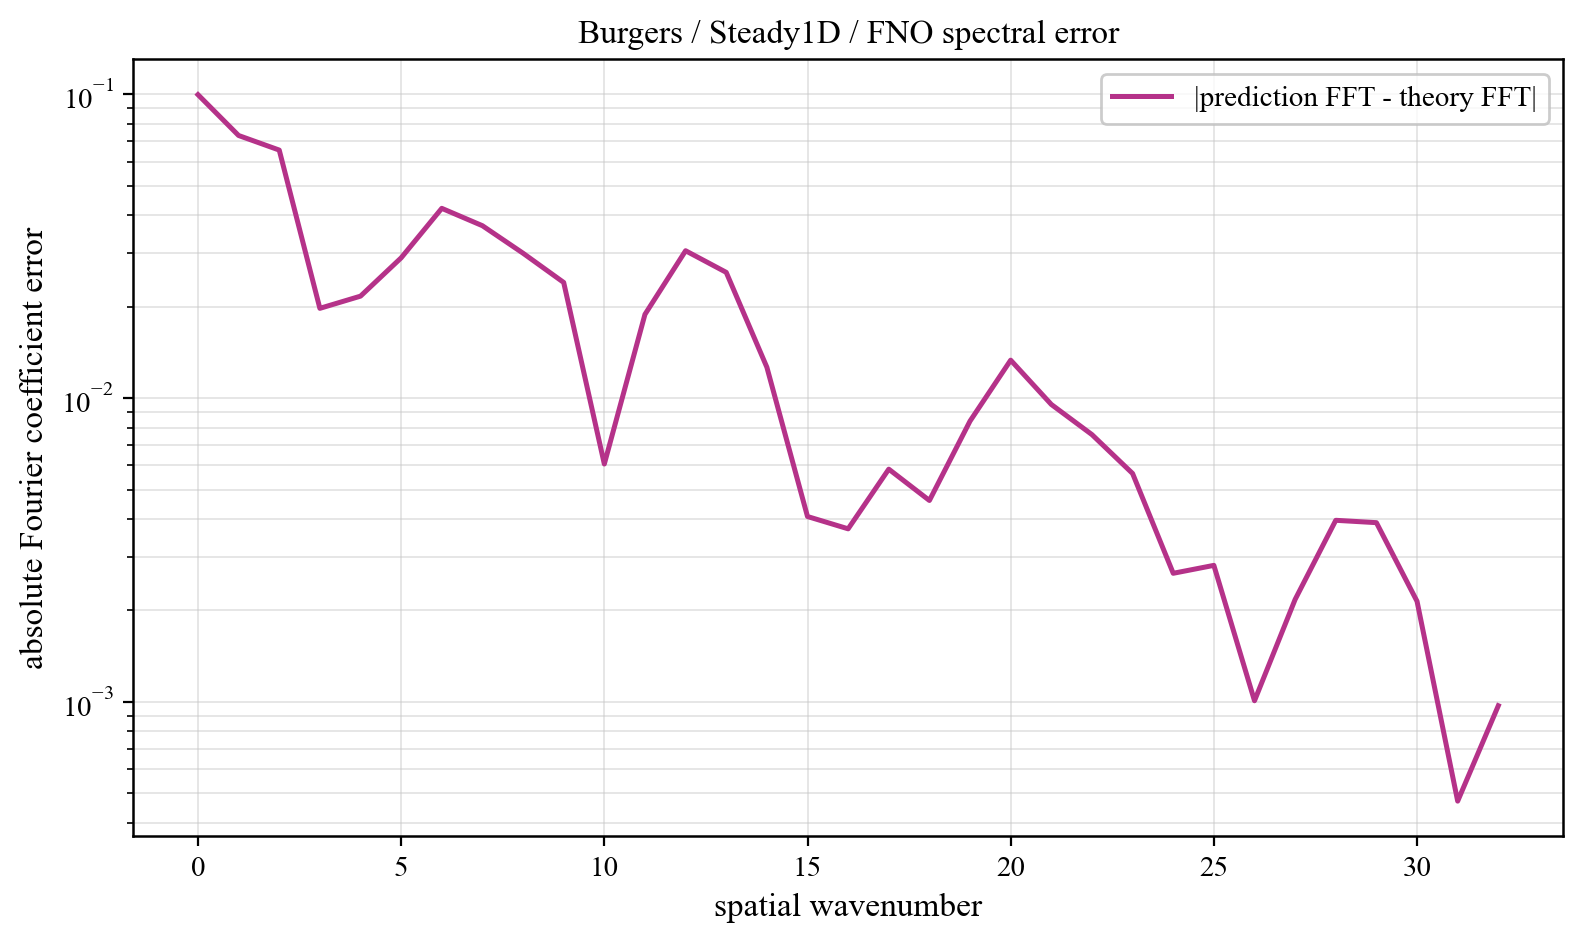

Source data for this figure (header and first rows):
component, prediction_magnitude, theory_magnitude, absolute_coefficient_error
0, 0.01352, 0.08624, 0.09976
1, 0.2027, 0.183, 0.0732
2, 0.3289, 0.3461, 0.06554
3, 0.1096, 0.09016, 0.01974
4, 0.02044, 0.01326, 0.02166
5, 0.03301, 0.004763, 0.02895
6, 0.03979, 0.002387, 0.04214
7, 0.0382, 0.00145, 0.03694
8, 0.02919, 0.0009997, 0.02999
9, 0.02476, 0.0007534, 0.02403
10, 0.005594, 0.0006047, 0.006067
11, 0.01923, 0.0005077, 0.01886
12, 0.03016, 0.0004404, 0.03056
13, 0.02625, 0.0003915, 0.02594
14, 0.01234, 0.0003545, 0.01264
15, 0.004023, 0.0003256, 0.004075
16, 0.003912, 0.0003025, 0.003712
17, 0.006112, 0.0002837, 0.005835
18, 0.004334, 0.0002682, 0.004602
19, 0.008494, 0.0002552, 0.008402
20, 0.01314, 0.0002442, 0.01333
21, 0.009764, 0.000235, 0.00953
22, 0.007577, 0.0002271, 0.007582
23, 0.005441, 0.0002204, 0.005646
24, 0.002649, 0.0002147, 0.00265
25, 0.003022, 0.0002099, 0.002814
26, 0.0009433, 0.0002059, 0.001008
27, 0.002089, 0.0002027, 0.002173
28, 0.003874, 0.0002001, 0.00396
29, 0.003983, 0.0001981, 0.003889
30, 0.00213, 0.0001967, 0.002143
31, 0.0004643, 0.0001959, 0.0004711
32, 0.0007754, 0.0001956, 0.000971
